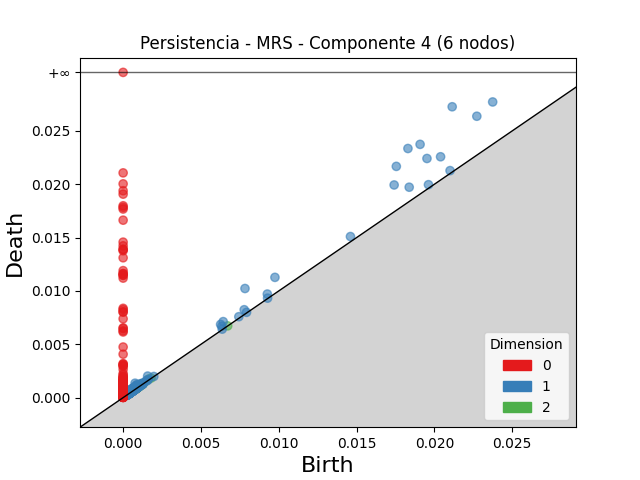

The data file committed next to this chart (first rows):
dimension, birth, death
2, 0.001606, 0.001704
2, 0.0008548, 0.0009312
2, 0.0008737, 0.0009463
2, 0.0009582, 0.001015
2, 0.0004832, 0.0005387
2, 0.0008819, 0.0009357
2, 0.0004, 0.0004465
2, 0.0005844, 0.0006297
2, 0.001283, 0.001325
2, 0.0008765, 0.0009188
2, 0.001797, 0.001838
2, 0.0008294, 0.0008694
2, 0.0005866, 0.0006262
2, 0.0007559, 0.0007938
2, 0.0005688, 0.000606
2, 0.0009487, 0.0009821
2, 0.001015, 0.001048
2, 0.0008758, 0.0009055
2, 0.0005381, 0.0005674
2, 0.0009911, 0.00102
2, 0.0007675, 0.0007959
2, 0.001274, 0.0013
2, 0.0007693, 0.0007952
2, 0.0008643, 0.0008899
2, 0.001259, 0.001284
2, 0.000709, 0.0007333
2, 0.0009213, 0.0009448
2, 0.000617, 0.0006398
2, 0.0004935, 0.0005151
2, 0.0004516, 0.0004726
2, 0.000973, 0.0009937
2, 0.0006281, 0.0006486
2, 0.0008189, 0.0008391
2, 0.0006209, 0.0006385
2, 0.0008633, 0.0008793
2, 0.0008297, 0.0008453
2, 0.0007825, 0.000798
2, 0.0002847, 0.0002994
2, 0.0004562, 0.00047
2, 0.0007832, 0.000796
2, 0.0003399, 0.0003512
2, 0.0007886, 0.0007983
2, 0.0008877, 0.0008971
2, 0.0008144, 0.0008235
2, 0.006719, 0.006725
2, 0.000881, 0.0008864
2, 0.0008649, 0.0008703
2, 0.0004278, 0.0004319
2, 0.001097, 0.001101
2, 0.0006178, 0.0006213
2, 0.0006096, 0.0006128
2, 0.001142, 0.001145
2, 0.0005489, 0.0005508
2, 0.001016, 0.001018
2, 0.0009669, 0.0009676
2, 0.0005349, 0.0005353
2, 0.0004183, 0.0004186
1, 0.02114, 0.02726
1, 0.0183, 0.02335
1, 0.01908, 0.02374
... 2,383 more rows
